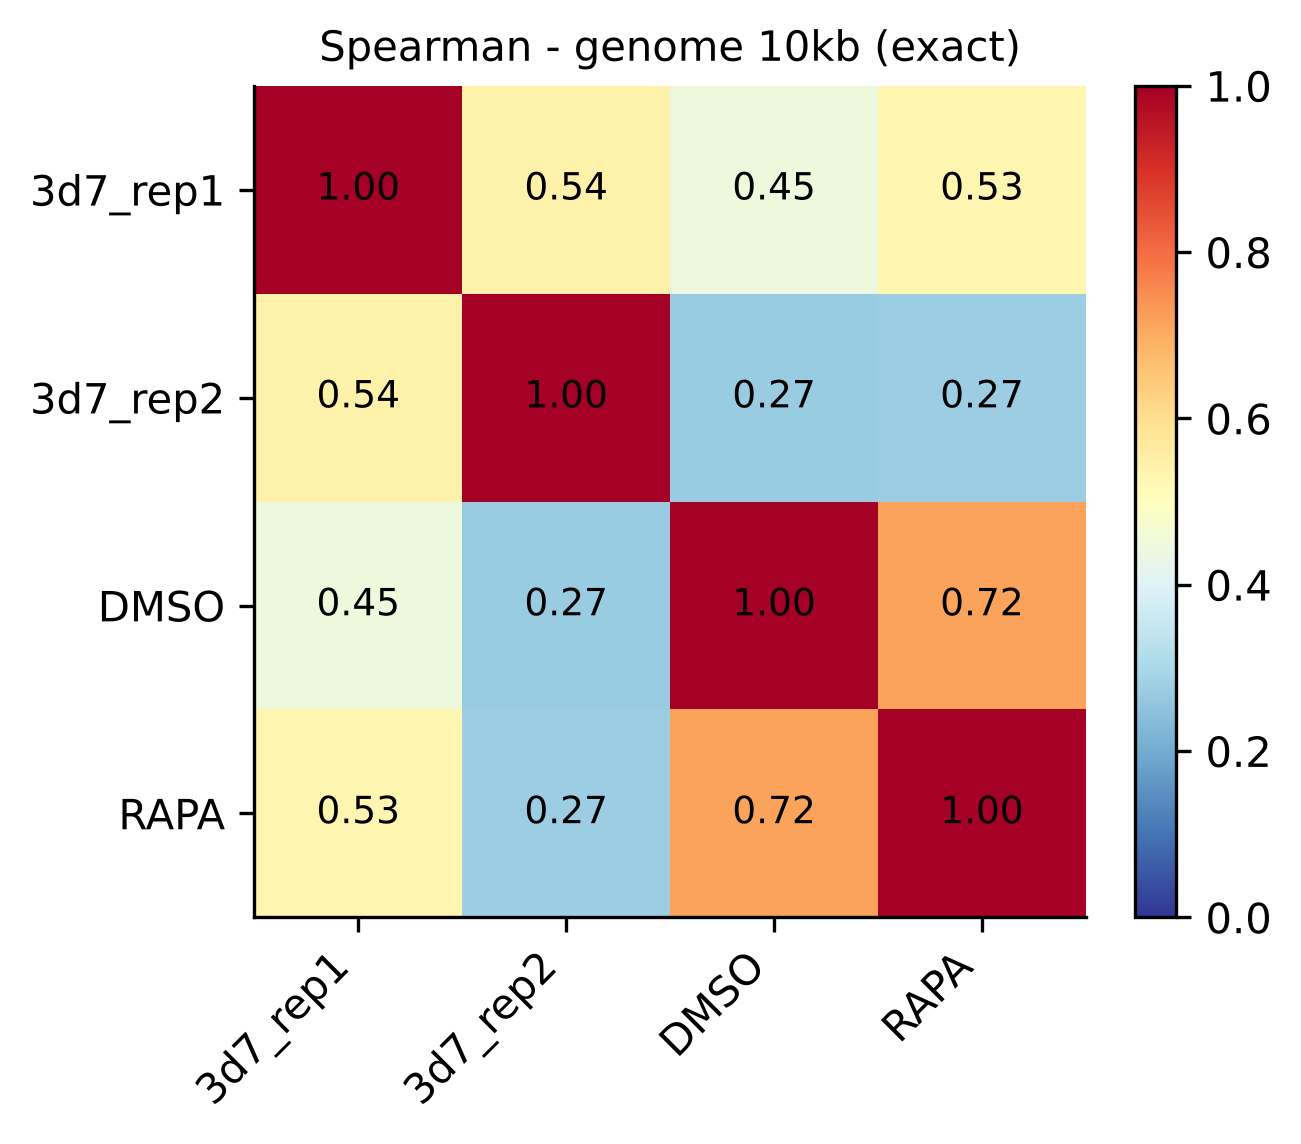

The data file committed next to this chart (first rows):
, 3d7_rep1, 3d7_rep2, DMSO, RAPA
3d7_rep1, 1.0, 0.5403, 0.4471, 0.5296
3d7_rep2, 0.5403, 1.0, 0.2716, 0.2744
DMSO, 0.4471, 0.2716, 1.0, 0.7162
RAPA, 0.5296, 0.2744, 0.7162, 1.0
